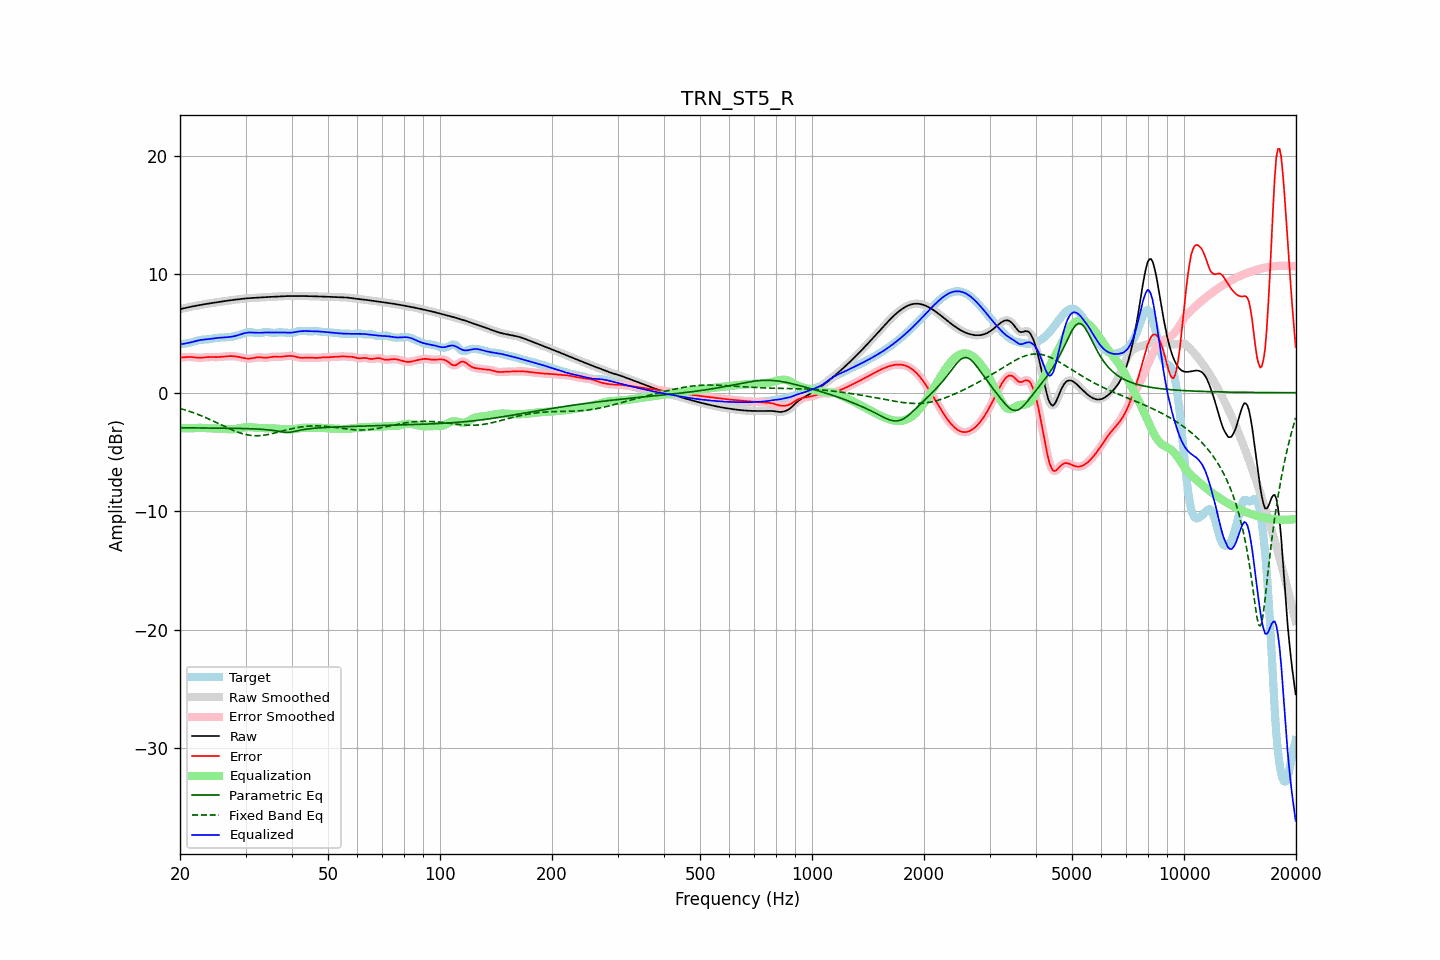

The file beside this chart, header and first rows:
frequency, raw, error, smoothed, error_smoothed, equalization, parametric_eq, fixed_band_eq, equalized_raw, equalized_smoothed, target
20.00, 7.06, 2.97, 7.06, 2.96, -2.97, -2.96, -1.33, 4.08, 4.08, 4.09
20.20, 7.09, 2.98, 7.09, 2.98, -2.98, -2.96, -1.37, 4.10, 4.10, 4.11
20.40, 7.12, 2.99, 7.12, 2.99, -2.99, -2.96, -1.41, 4.13, 4.13, 4.13
20.61, 7.15, 3.00, 7.15, 3.00, -3.00, -2.96, -1.45, 4.15, 4.15, 4.15
20.81, 7.18, 3.01, 7.18, 3.01, -3.00, -2.96, -1.49, 4.18, 4.18, 4.17
21.02, 7.21, 3.02, 7.21, 3.02, -3.01, -2.96, -1.54, 4.20, 4.20, 4.19
21.23, 7.24, 3.02, 7.24, 3.02, -3.01, -2.97, -1.58, 4.23, 4.23, 4.21
21.44, 7.27, 3.02, 7.27, 3.01, -3.01, -2.97, -1.63, 4.26, 4.26, 4.25
21.66, 7.29, 3.00, 7.29, 3.00, -3.00, -2.97, -1.67, 4.30, 4.30, 4.29
21.87, 7.32, 2.99, 7.32, 2.99, -2.99, -2.97, -1.72, 4.33, 4.33, 4.33
22.09, 7.35, 2.97, 7.35, 2.97, -2.98, -2.97, -1.77, 4.37, 4.37, 4.38
22.31, 7.37, 2.96, 7.37, 2.96, -2.97, -2.97, -1.83, 4.40, 4.40, 4.41
22.54, 7.40, 2.95, 7.40, 2.95, -2.96, -2.98, -1.88, 4.43, 4.43, 4.44
22.76, 7.42, 2.95, 7.42, 2.95, -2.96, -2.98, -1.93, 4.46, 4.46, 4.47
22.99, 7.44, 2.96, 7.44, 2.96, -2.97, -2.98, -1.99, 4.47, 4.47, 4.48
23.22, 7.47, 2.98, 7.47, 2.98, -2.98, -2.98, -2.05, 4.49, 4.49, 4.49
23.45, 7.49, 2.99, 7.49, 2.99, -2.99, -2.98, -2.10, 4.50, 4.50, 4.50
23.69, 7.51, 3.01, 7.51, 3.01, -2.99, -2.98, -2.16, 4.52, 4.52, 4.51
23.92, 7.54, 3.01, 7.54, 3.01, -3.00, -2.98, -2.22, 4.53, 4.53, 4.52
24.16, 7.56, 3.01, 7.56, 3.01, -3.01, -2.99, -2.29, 4.55, 4.55, 4.54
24.40, 7.58, 3.01, 7.58, 3.01, -3.01, -2.99, -2.35, 4.57, 4.57, 4.57
24.65, 7.60, 3.01, 7.60, 3.01, -3.01, -2.99, -2.41, 4.59, 4.59, 4.59
24.89, 7.62, 3.01, 7.62, 3.01, -3.01, -2.99, -2.47, 4.61, 4.61, 4.61
25.14, 7.64, 3.01, 7.64, 3.01, -3.02, -2.99, -2.54, 4.62, 4.62, 4.63
25.39, 7.66, 3.01, 7.66, 3.01, -3.02, -2.99, -2.60, 4.64, 4.64, 4.65
25.65, 7.68, 3.03, 7.68, 3.02, -3.03, -2.99, -2.67, 4.65, 4.65, 4.65
25.91, 7.70, 3.04, 7.70, 3.04, -3.04, -3.00, -2.74, 4.66, 4.66, 4.66
26.16, 7.72, 3.05, 7.72, 3.05, -3.05, -3.00, -2.80, 4.67, 4.67, 4.67
26.43, 7.74, 3.07, 7.74, 3.07, -3.06, -3.00, -2.87, 4.68, 4.68, 4.67
26.69, 7.76, 3.08, 7.76, 3.08, -3.08, -3.00, -2.93, 4.68, 4.68, 4.68
26.96, 7.78, 3.09, 7.78, 3.09, -3.08, -3.00, -2.99, 4.70, 4.70, 4.69
27.23, 7.80, 3.09, 7.80, 3.09, -3.09, -3.00, -3.05, 4.71, 4.71, 4.71
27.50, 7.82, 3.09, 7.82, 3.09, -3.09, -3.00, -3.11, 4.73, 4.73, 4.73
27.77, 7.84, 3.09, 7.84, 3.09, -3.08, -3.01, -3.17, 4.75, 4.75, 4.75
28.05, 7.85, 3.08, 7.85, 3.08, -3.07, -3.01, -3.23, 4.78, 4.78, 4.78
28.33, 7.87, 3.06, 7.87, 3.06, -3.05, -3.01, -3.28, 4.82, 4.82, 4.81
28.62, 7.89, 3.04, 7.89, 3.04, -3.03, -3.01, -3.33, 4.86, 4.86, 4.85
28.90, 7.90, 3.01, 7.90, 3.01, -3.00, -3.02, -3.38, 4.90, 4.90, 4.89
29.19, 7.92, 2.98, 7.92, 2.98, -2.97, -3.02, -3.43, 4.94, 4.94, 4.94
29.48, 7.94, 2.95, 7.94, 2.95, -2.95, -3.02, -3.46, 4.99, 4.99, 4.99
29.78, 7.95, 2.92, 7.95, 2.92, -2.92, -3.02, -3.50, 5.03, 5.03, 5.03
30.08, 7.96, 2.90, 7.96, 2.90, -2.91, -3.03, -3.53, 5.06, 5.06, 5.07
30.38, 7.98, 2.88, 7.98, 2.88, -2.90, -3.03, -3.56, 5.08, 5.08, 5.09
30.68, 7.98, 2.88, 7.99, 2.88, -2.90, -3.04, -3.58, 5.09, 5.09, 5.10
30.99, 7.99, 2.89, 7.99, 2.89, -2.91, -3.04, -3.60, 5.09, 5.09, 5.10
31.30, 8.00, 2.91, 8.00, 2.92, -2.92, -3.05, -3.62, 5.08, 5.08, 5.09
31.61, 8.01, 2.94, 8.01, 2.94, -2.94, -3.05, -3.63, 5.07, 5.07, 5.07
31.93, 8.02, 2.97, 8.02, 2.97, -2.95, -3.06, -3.63, 5.06, 5.06, 5.05
32.24, 8.02, 2.99, 8.02, 2.99, -2.97, -3.06, -3.63, 5.06, 5.06, 5.04
32.57, 8.03, 3.00, 8.03, 3.00, -2.97, -3.07, -3.63, 5.06, 5.06, 5.04
32.89, 8.04, 2.99, 8.04, 2.99, -2.98, -3.08, -3.62, 5.07, 5.07, 5.05
33.22, 8.05, 2.98, 8.05, 2.98, -2.98, -3.09, -3.61, 5.07, 5.07, 5.07
33.55, 8.06, 2.96, 8.06, 2.96, -2.98, -3.10, -3.59, 5.08, 5.08, 5.10
33.89, 8.07, 2.96, 8.07, 2.96, -2.98, -3.11, -3.57, 5.09, 5.09, 5.11
34.23, 8.08, 2.96, 8.08, 2.96, -2.98, -3.12, -3.55, 5.09, 5.09, 5.11
34.57, 8.08, 2.98, 8.08, 2.98, -2.99, -3.14, -3.52, 5.09, 5.09, 5.11
34.92, 8.09, 3.00, 8.09, 3.00, -3.00, -3.15, -3.49, 5.09, 5.09, 5.09
35.27, 8.09, 3.02, 8.09, 3.02, -3.01, -3.17, -3.46, 5.09, 5.09, 5.07
35.62, 8.10, 3.04, 8.10, 3.04, -3.02, -3.18, -3.43, 5.08, 5.08, 5.06
35.97, 8.11, 3.05, 8.11, 3.04, -3.03, -3.20, -3.40, 5.08, 5.08, 5.06
... 635 more rows
